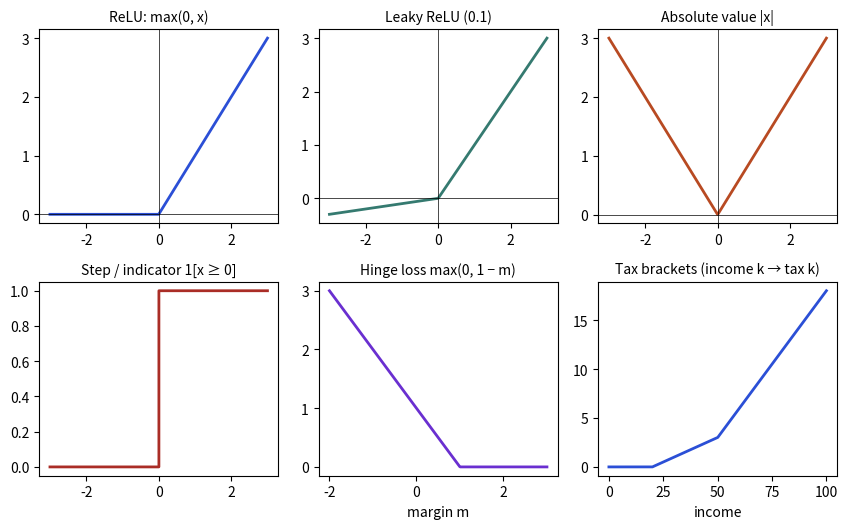

The script that saved this image:
import numpy as np
import matplotlib
matplotlib.use("Agg")
import matplotlib.pyplot as plt

fig, ax = plt.subplots(2, 3, figsize=(8.6, 5.4))
x = np.linspace(-3, 3, 600)
def panel(a, y, t, c, step=False):
    a.plot(x if not step else x, y, color=c, lw=2); a.set_title(t, fontsize=10)
    a.axhline(0, color="k", lw=0.5); a.axvline(0, color="k", lw=0.5)
panel(ax[0, 0], np.maximum(0, x), "ReLU: max(0, x)", "#2b4fd6")
panel(ax[0, 1], np.where(x > 0, x, 0.1 * x), "Leaky ReLU (0.1)", "#357a70")
panel(ax[0, 2], np.abs(x), "Absolute value |x|", "#b84a22")
xs = np.linspace(-3, 3, 7)
ax[1, 0].step(x, (x >= 0).astype(float), where="post", color="#aa2d26", lw=2)
ax[1, 0].set_title("Step / indicator 1[x ≥ 0]", fontsize=10)
margin = np.linspace(-2, 3, 400)
ax[1, 1].plot(margin, np.maximum(0, 1 - margin), color="#6a2fd0", lw=2)
ax[1, 1].set_title("Hinge loss max(0, 1 − m)", fontsize=10); ax[1, 1].set_xlabel("margin m")
inc = np.linspace(0, 100, 1000)
tax = np.where(inc <= 20, 0, np.where(inc <= 50, 0.1 * (inc - 20), 3 + 0.3 * (inc - 50)))
ax[1, 2].plot(inc, tax, color="#2b4fd6", lw=2)
ax[1, 2].set_title("Tax brackets (income k → tax k)", fontsize=10); ax[1, 2].set_xlabel("income")
plt.tight_layout(); plt.savefig("ch02_piecewise.png", dpi=110)
